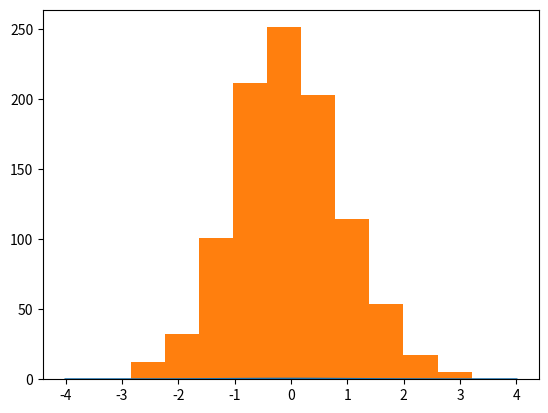

Reproduce this figure in Python. (Note: this script raises an exception after producing the figure.)
import numpy as np
import matplotlib.pyplot as plt
from scipy.stats import *

fig,ax=plt.subplots(1,1)
x=np.linspace(-4,4,100)
ax.plot(x,norm.pdf(x))

#关于指数分布的抽样分布
y=[]
n=100
for i in range(1000):
    r=expon.rvs(scale=1,size=n)
    rsum=np.sum(r)
    z=(rsum-n)/np.sqrt(n)
    y.append(z)
ax.hist(y,normed=True,alpha=0.2)
plt.show()


#正态分布
# y=[]
# n=100
# for i in range(1000):
#     r=norm.rvs(loc=5,scale=2,size=n)
#     rsum=np.sum(r)
#     z=(rsum-n*5)/np.sqrt(n*4)
#     y.append(z)
# ax.hist(y,normed=True,alpha=0.2)
# plt.show()